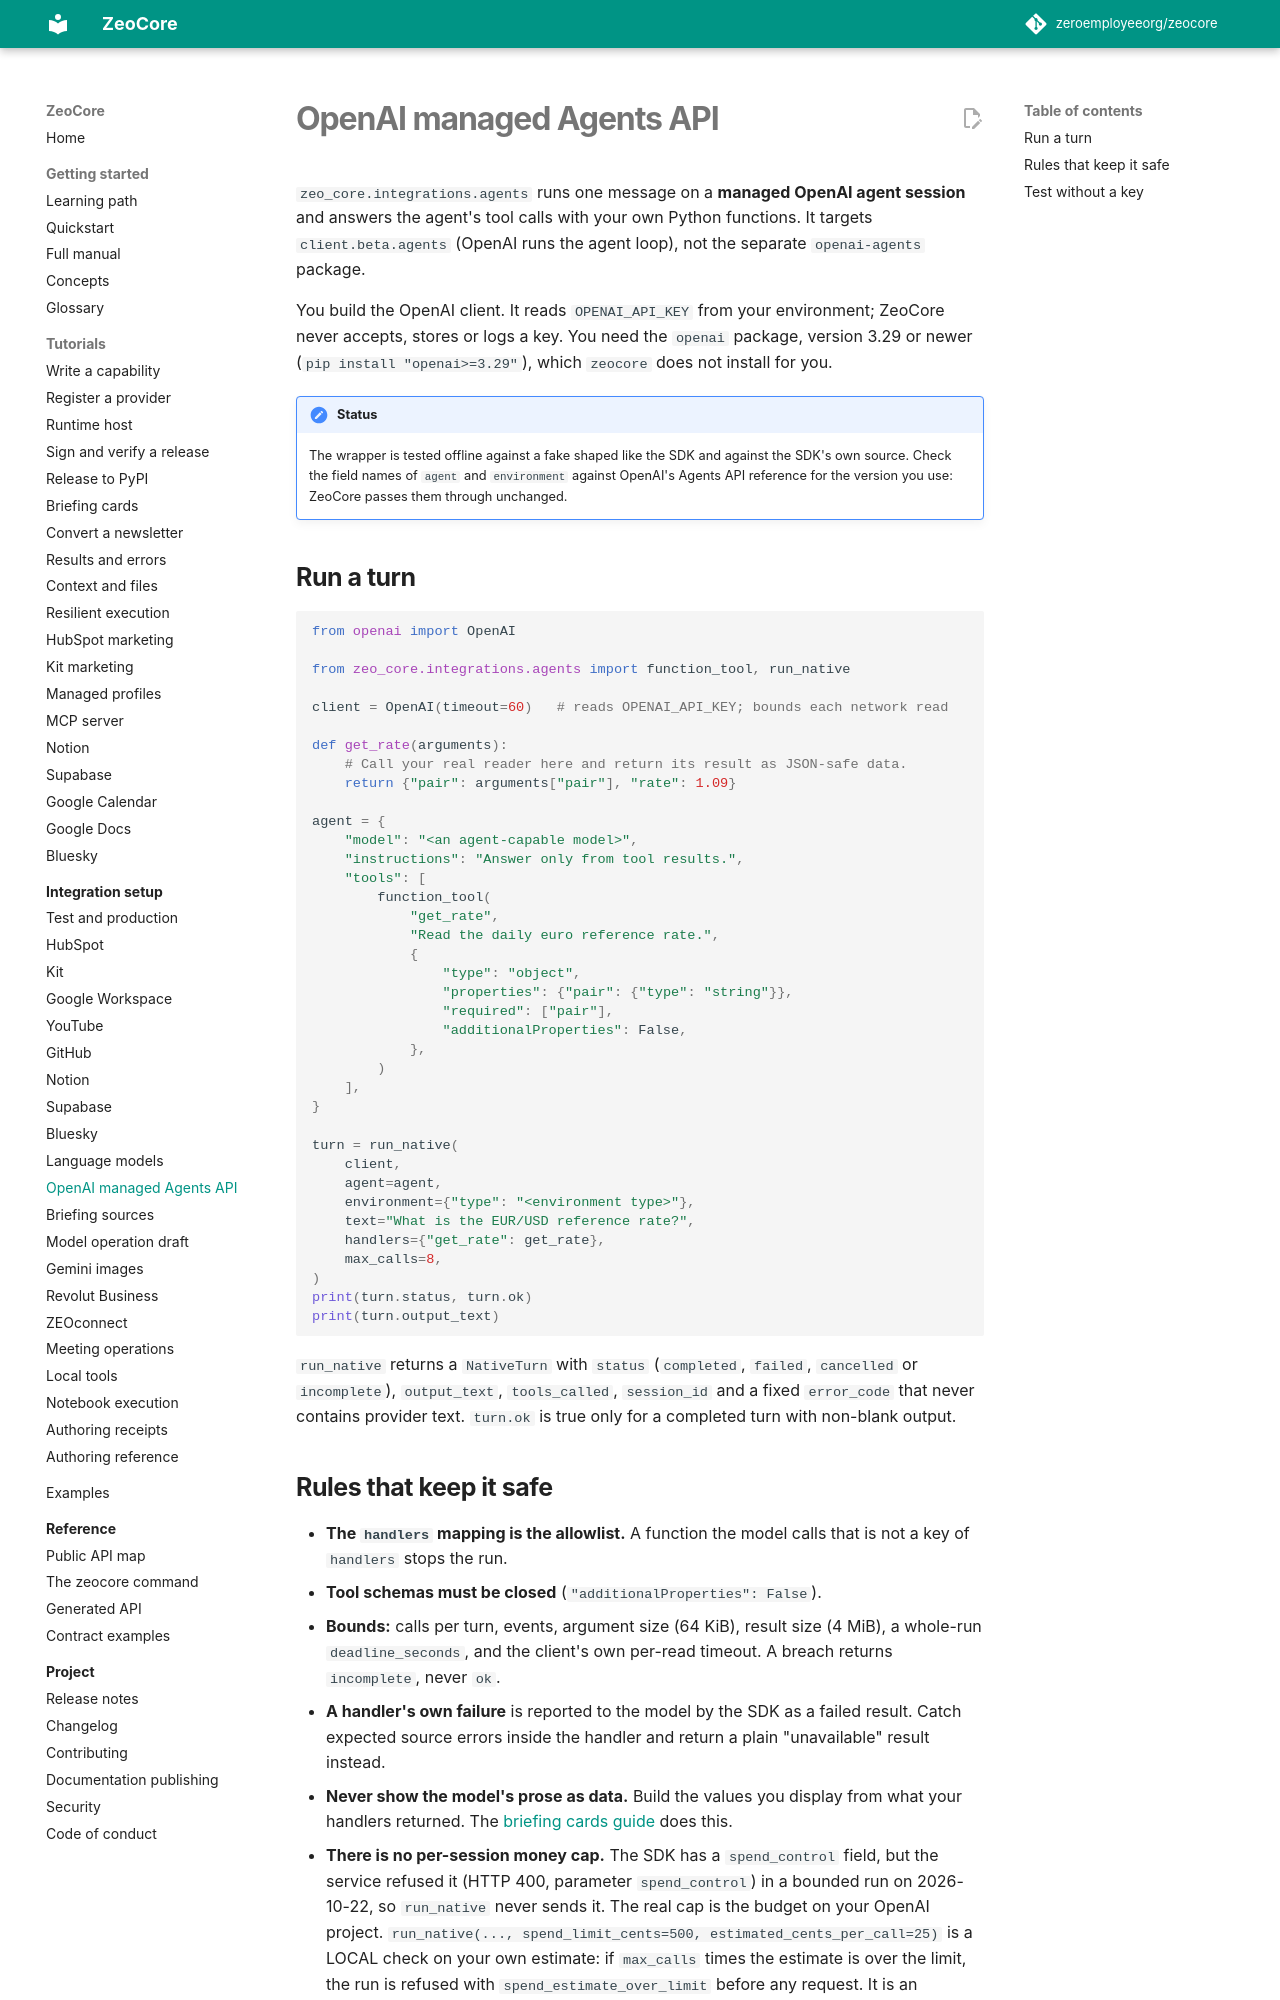

repository: matorclawson/zeocore · page: integrations/agents-api/index.html · generator: mkdocs

# OpenAI managed Agents API

`zeo_core.integrations.agents` runs one message on a **managed OpenAI agent
session** and answers the agent's tool calls with your own Python functions.
It targets `client.beta.agents` (OpenAI runs the agent loop), not the separate
`openai-agents` package.

You build the OpenAI client. It reads `OPENAI_API_KEY` from your environment;
ZeoCore never accepts, stores or logs a key. You need the `openai` package,
version 3.29 or newer (`pip install "openai>=3.29"`), which `zeocore` does not
install for you.

!!! note "Status"
    The wrapper is tested offline against a fake shaped like the SDK and
    against the SDK's own source. Check the field names of `agent` and
    `environment` against OpenAI's Agents API reference for the version you
    use: ZeoCore passes them through unchanged.

## Run a turn

```python
from openai import OpenAI

from zeo_core.integrations.agents import function_tool, run_native

client = OpenAI(timeout=60)   # reads OPENAI_API_KEY; bounds each network read

def get_rate(arguments):
    # Call your real reader here and return its result as JSON-safe data.
    return {"pair": arguments["pair"], "rate": 1.09}

agent = {
    "model": "<an agent-capable model>",
    "instructions": "Answer only from tool results.",
    "tools": [
        function_tool(
            "get_rate",
            "Read the daily euro reference rate.",
            {
                "type": "object",
                "properties": {"pair": {"type": "string"}},
                "required": ["pair"],
                "additionalProperties": False,
            },
        )
    ],
}

turn = run_native(
    client,
    agent=agent,
    environment={"type": "<environment type>"},
    text="What is the EUR/USD reference rate?",
    handlers={"get_rate": get_rate},
    max_calls=8,
)
print(turn.status, turn.ok)
print(turn.output_text)
```

`run_native` returns a `NativeTurn` with `status` (`completed`, `failed`,
`cancelled` or `incomplete`), `output_text`, `tools_called`, `session_id` and a
fixed `error_code` that never contains provider text. `turn.ok` is true only
for a completed turn with non-blank output.
